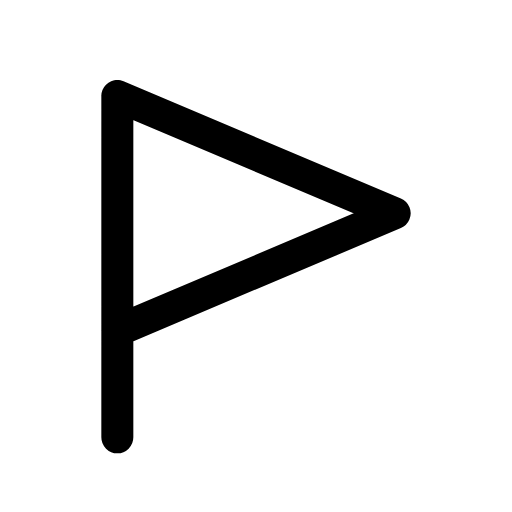
t = 0.00 s
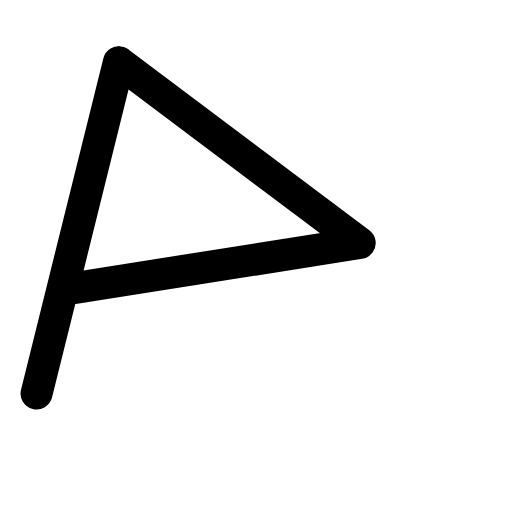
t = 0.17 s
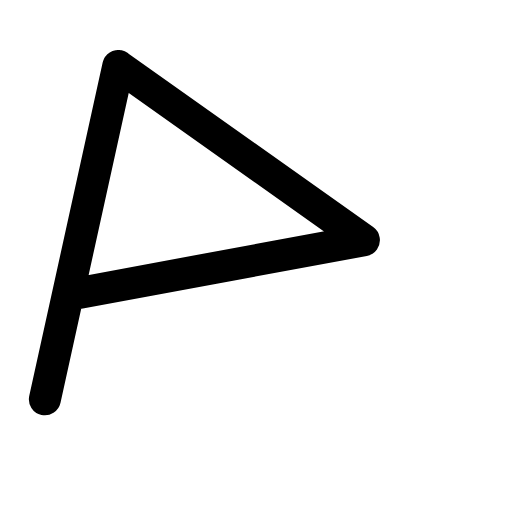
t = 0.28 s
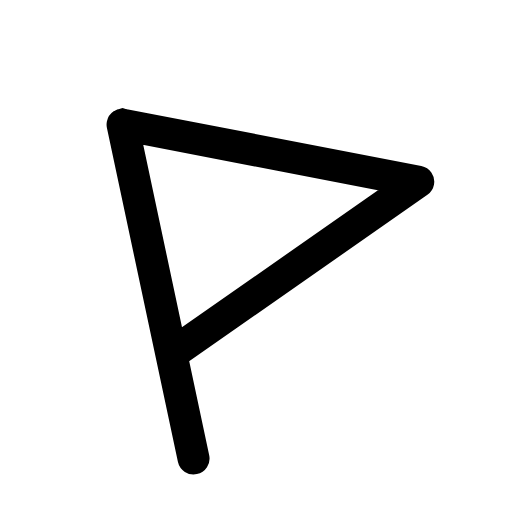
t = 0.45 s
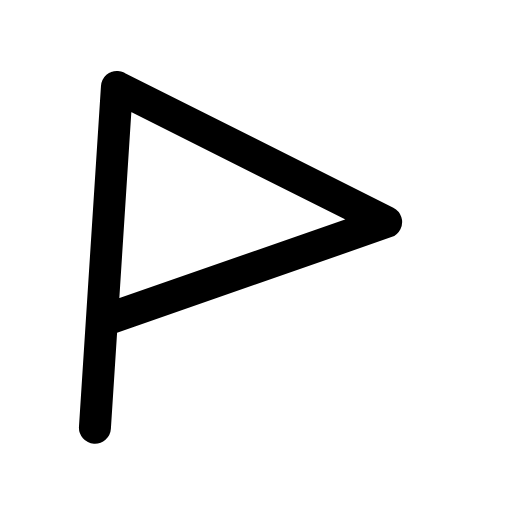
t = 0.62 s
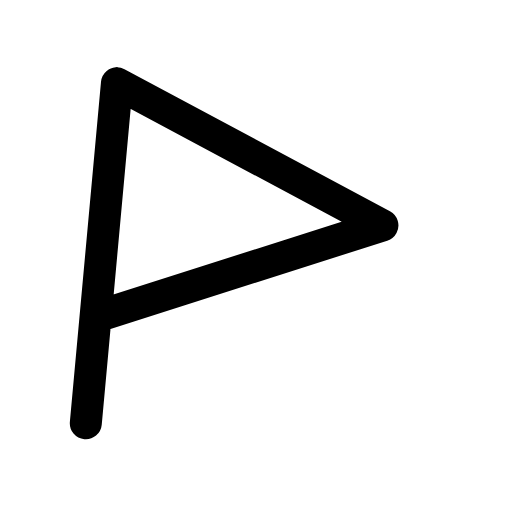
t = 0.73 s

The animated SVG that drew these frames (rendered in a browser with its animation timeline set to each time). Animation: 1 CSS @keyframes rule; one cycle of 0.90 s, repeats indefinitely.

<svg xmlns="http://www.w3.org/2000/svg" viewBox="0 0 24 24" width="24" height="24" class="rd-a-flag-triangle-right" data-rd-animate="hover"><style>.rd-a-flag-triangle-right{overflow:visible}.rd-a-flag-triangle-right *{transform-box:view-box}.rd-a-flag-triangle-right .a{transform-origin:12px 4px}@media (prefers-reduced-motion:no-preference){.rd-a-flag-triangle-right[data-rd-animate="hover"]:hover .a,:hover>.rd-a-flag-triangle-right[data-rd-animate="parent"] .a,.rd-a-flag-triangle-right[data-rd-animate="play"] .a,.rd-a-flag-triangle-right[data-rd-animate="loop"] .a{animation:rd-flag-triangle-right-m calc(0.9s*var(--rd-speed,1)) ease-in-out}.rd-a-flag-triangle-right[data-rd-animate="loop"] *{animation-iteration-count:infinite!important}@keyframes rd-flag-triangle-right-m{0%,100%{rotate:0deg}25%{rotate:16deg}50%{rotate:-12deg}75%{rotate:6deg}}}</style><g fill="none" stroke="currentColor" stroke-linecap="round" stroke-linejoin="round" stroke-width="1.5"><g class="a"><path d="M5.5 20.5v-16M5.5 4.5l13 5.5-13 5.5"/></g></g></svg>
